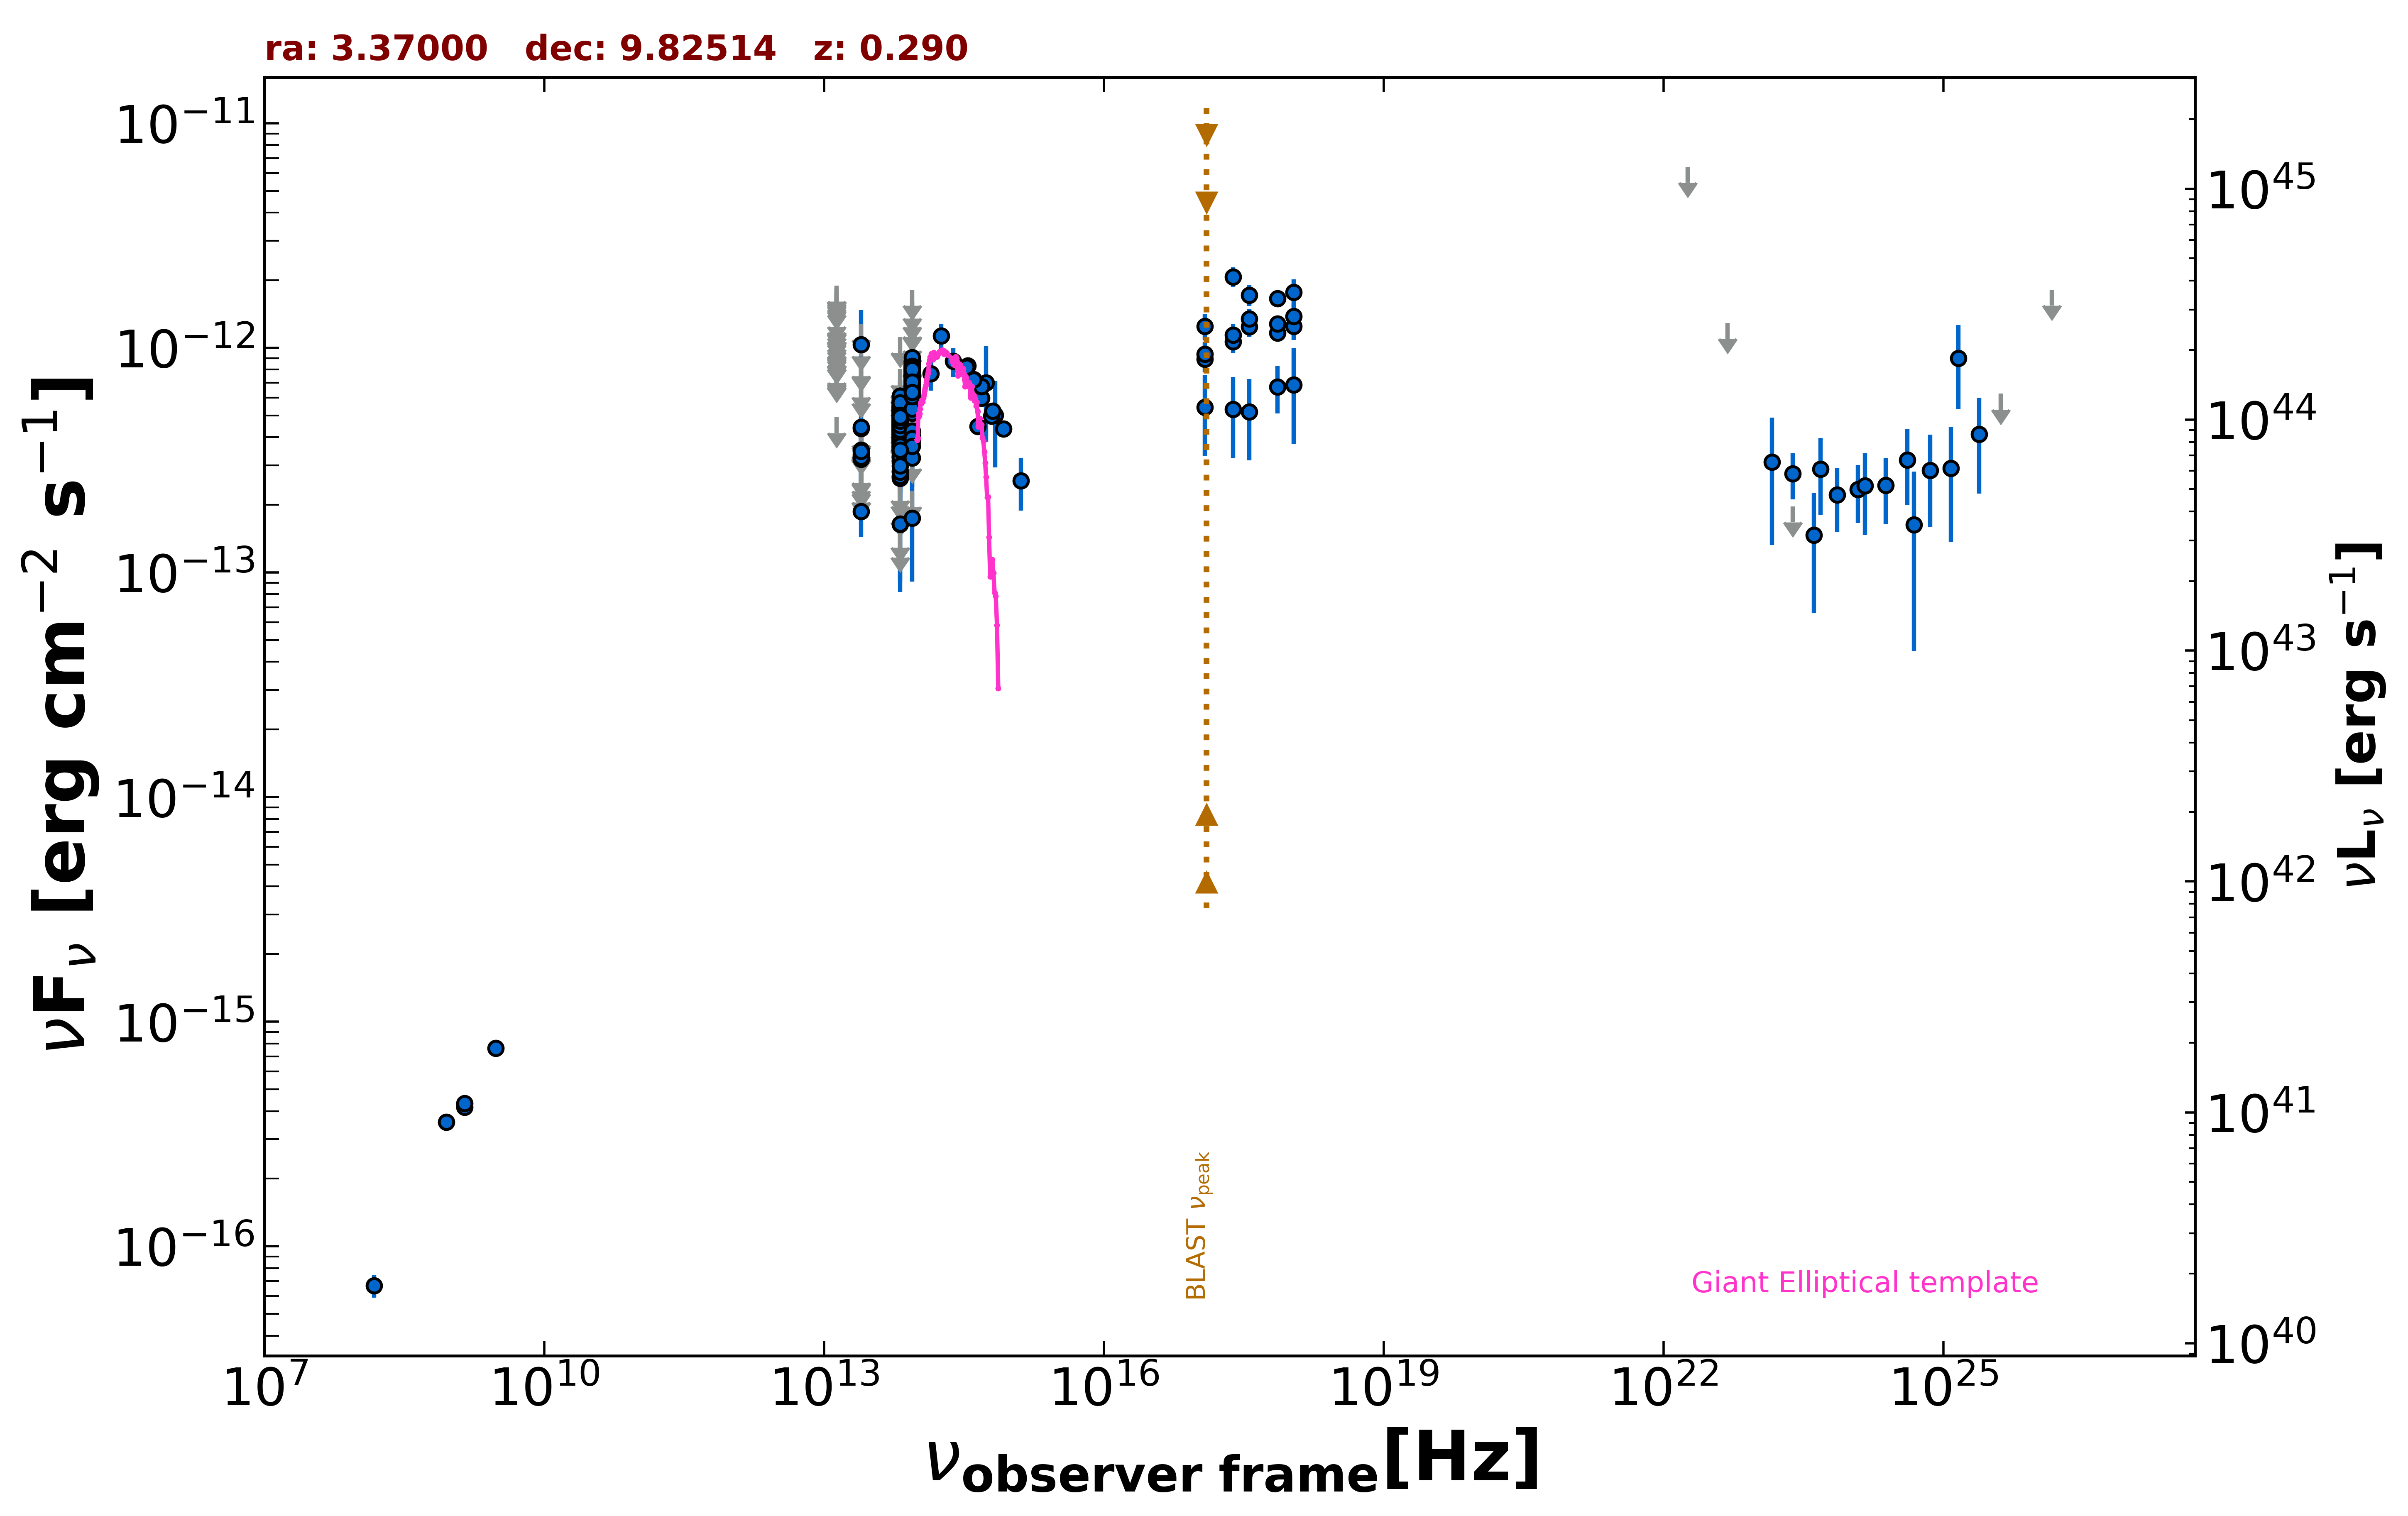

Source data for this figure (header and first rows):
freq., flux, err_flux, MJD_start, MJD_end, flag, catalog, reference
1.400e+09, 4.159e-16, 1.650e-18, 55000, 55000, , FIRST, White et al. 1997  ApJ  475 479
1.400e+09, 4.326e-16, 1.400e-17, 55000, 55000, , NVSS, Condon et al. 1998  AJ  115  1693
8.870e+08, 3.575e-16, 3.015e-17, 55000, 55000, , RACS, Hale et al. 2021  PASA  38  e058
3.000e+09, 7.626e-16, 8.050e-18, 55000, 55000, , VLASSQL, Gordon et al. 2021  ApJS  255  30
2.418e+17, 2.073e-12, 2.110e-13, 55000, 55000, , RASS, Boller et al. 2016  A&A  103  1
2.418e+17, 1.067e-12, 1.198e-13, 57426, 57793, , 1OUSX, Giommi et al. in preparation
1.209e+17, 8.906e-13, 1.134e-13, 57426, 57793, , 1OUSX, Giommi et al. in preparation
3.627e+17, 1.243e-12, 1.255e-13, 57426, 57793, , 1OUSX, Giommi et al. in preparation
7.253e+17, 1.164e-12, 7.900e-14, 57426, 57793, , 1OUSX, Giommi et al. in preparation
1.088e+18, 1.245e-12, 1.630e-13, 57426, 57793, , 1OUSX, Giommi et al. in preparation
7.253e+17, 1.660e-12, 1.145e-13, 55000, 55000, , 2SXPS, Evans et al. 2020  ApJS  247  54
1.209e+17, 1.245e-12, 1.675e-13, 55000, 55000, , 2SXPS, Evans et al. 2020  ApJS  247  54
3.627e+17, 1.718e-12, 1.825e-13, 55000, 55000, , 2SXPS, Evans et al. 2020  ApJS  247  54
1.088e+18, 1.768e-12, 2.470e-13, 55000, 55000, , 2SXPS, Evans et al. 2020  ApJS  247  54
1.500e+08, 6.675e-17, 7.650e-18, 55000, 55000, , TGSS150, Intema et al. 2017  A&A  598  A781
1.389e+14, 7.678e-13, 1.228e-13, 55000, 55000, , 2MASS, Skrutskie et al. 2006  AJ  131  1163
1.804e+14, 1.133e-12, 1.453e-13, 55000, 55000, , 2MASS, Skrutskie et al. 2006  AJ  131  1163
2.427e+14, 8.725e-13, 1.290e-13, 55000, 55000, , 2MASS, Skrutskie et al. 2006  AJ  131  1163
8.817e+13, 6.443e-13, 3.150e-15, 55000, 55000, , UNWISE, Schlafly et al. 2019  ApJS  240  30
6.517e+13, 4.577e-13, 4.200e-15, 55000, 55000, , UNWISE, Schlafly et al. 2019  ApJS  240  30
8.817e+13, 7.721e-13, 1.850e-14, 55000, 55000, , WISE, Wright et al. 2010  AJ  140  1868
6.517e+13, 5.052e-13, 1.535e-14, 55000, 55000, , WISE, Wright et al. 2010  AJ  140  1868
2.498e+13, 1.869e-13, 4.320e-14, 55000, 55000, , WISE, Wright et al. 2010  AJ  140  1868
1.363e+13, 4.906e-13, 0.000e+00, 55000, 55000, UL, WISE, Wright et al. 2010  AJ  140  1868
8.817e+13, 8.349e-13, 3.845e-14, 56840, 56840, , NEOWISE, Mainzer et al. 2014  ApJ  792  30
6.517e+13, 5.463e-13, 4.180e-14, 56840, 56840, , NEOWISE, Mainzer et al. 2014  ApJ  792  30
8.817e+13, 7.678e-13, 3.605e-14, 56840, 56840, , NEOWISE, Mainzer et al. 2014  ApJ  792  30
6.517e+13, 5.519e-13, 5.140e-14, 56840, 56840, , NEOWISE, Mainzer et al. 2014  ApJ  792  30
8.817e+13, 8.342e-13, 4.920e-14, 56840, 56840, , NEOWISE, Mainzer et al. 2014  ApJ  792  30
6.517e+13, 5.256e-13, 4.460e-14, 56840, 56840, , NEOWISE, Mainzer et al. 2014  ApJ  792  30
8.817e+13, 7.981e-13, 3.530e-14, 56840, 56840, , NEOWISE, Mainzer et al. 2014  ApJ  792  30
6.517e+13, 4.838e-13, 4.235e-14, 56840, 56840, , NEOWISE, Mainzer et al. 2014  ApJ  792  30
8.817e+13, 8.735e-13, 4.990e-14, 56839, 56839, , NEOWISE, Mainzer et al. 2014  ApJ  792  30
6.517e+13, 4.552e-13, 4.875e-14, 56839, 56839, , NEOWISE, Mainzer et al. 2014  ApJ  792  30
8.817e+13, 7.159e-13, 3.360e-14, 56840, 56840, , NEOWISE, Mainzer et al. 2014  ApJ  792  30
6.517e+13, 4.928e-13, 4.455e-14, 56840, 56840, , NEOWISE, Mainzer et al. 2014  ApJ  792  30
8.817e+13, 8.189e-13, 3.625e-14, 56840, 56840, , NEOWISE, Mainzer et al. 2014  ApJ  792  30
6.517e+13, 5.339e-13, 4.825e-14, 56840, 56840, , NEOWISE, Mainzer et al. 2014  ApJ  792  30
8.817e+13, 7.407e-13, 3.345e-14, 56840, 56840, , NEOWISE, Mainzer et al. 2014  ApJ  792  30
6.517e+13, 4.671e-13, 4.570e-14, 56840, 56840, , NEOWISE, Mainzer et al. 2014  ApJ  792  30
8.817e+13, 7.414e-13, 3.415e-14, 56840, 56840, , NEOWISE, Mainzer et al. 2014  ApJ  792  30
6.517e+13, 5.468e-13, 4.235e-14, 56840, 56840, , NEOWISE, Mainzer et al. 2014  ApJ  792  30
8.817e+13, 7.692e-13, 3.685e-14, 56840, 56840, , NEOWISE, Mainzer et al. 2014  ApJ  792  30
6.517e+13, 5.203e-13, 4.080e-14, 56840, 56840, , NEOWISE, Mainzer et al. 2014  ApJ  792  30
8.817e+13, 8.107e-13, 3.885e-14, 56840, 56840, , NEOWISE, Mainzer et al. 2014  ApJ  792  30
6.517e+13, 5.438e-13, 4.160e-14, 56840, 56840, , NEOWISE, Mainzer et al. 2014  ApJ  792  30
8.817e+13, 7.629e-13, 3.795e-14, 57016, 57016, , NEOWISE, Mainzer et al. 2014  ApJ  792  30
6.517e+13, 5.141e-13, 4.455e-14, 57016, 57016, , NEOWISE, Mainzer et al. 2014  ApJ  792  30
8.817e+13, 8.235e-13, 3.335e-14, 57016, 57016, , NEOWISE, Mainzer et al. 2014  ApJ  792  30
6.517e+13, 4.284e-13, 4.430e-14, 57016, 57016, , NEOWISE, Mainzer et al. 2014  ApJ  792  30
8.817e+13, 7.573e-13, 3.205e-14, 57017, 57017, , NEOWISE, Mainzer et al. 2014  ApJ  792  30
6.517e+13, 4.728e-13, 4.010e-14, 57017, 57017, , NEOWISE, Mainzer et al. 2014  ApJ  792  30
8.817e+13, 6.843e-13, 4.540e-14, 57016, 57016, , NEOWISE, Mainzer et al. 2014  ApJ  792  30
6.517e+13, 5.892e-13, 4.835e-14, 57016, 57016, , NEOWISE, Mainzer et al. 2014  ApJ  792  30
8.817e+13, 7.400e-13, 3.140e-14, 57016, 57016, , NEOWISE, Mainzer et al. 2014  ApJ  792  30
6.517e+13, 5.811e-13, 4.180e-14, 57016, 57016, , NEOWISE, Mainzer et al. 2014  ApJ  792  30
8.817e+13, 7.285e-13, 3.425e-14, 57016, 57016, , NEOWISE, Mainzer et al. 2014  ApJ  792  30
6.517e+13, 5.038e-13, 3.900e-14, 57016, 57016, , NEOWISE, Mainzer et al. 2014  ApJ  792  30
8.817e+13, 7.476e-13, 3.235e-14, 57017, 57017, , NEOWISE, Mainzer et al. 2014  ApJ  792  30
6.517e+13, 4.641e-13, 4.410e-14, 57017, 57017, , NEOWISE, Mainzer et al. 2014  ApJ  792  30
... 690 more rows
